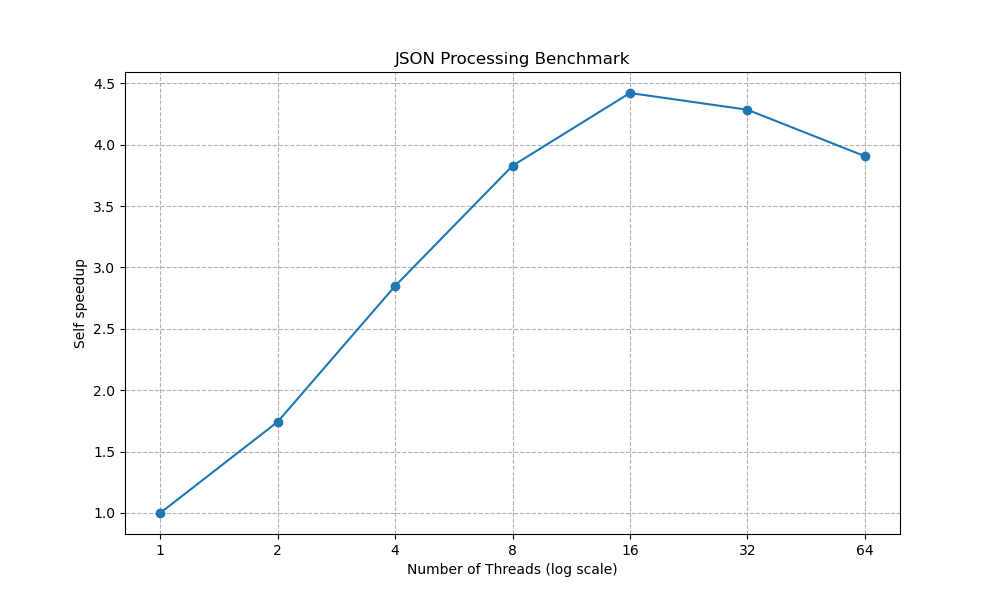

The table this chart was drawn from, first rows:
Threads, Average_Time, Average_Stage_1_Time, Average_Stage_2_Time, Average_Stage_1+2_Time
1, 0.01336, 0.00933, 0.001152, 0.01048
2, 0.007666, 0.004816, 0.0005581, 0.005375
4, 0.00469, 0.002687, 0.0003246, 0.003012
8, 0.00349, 0.001567, 0.0002331, 0.0018
16, 0.003022, 0.001116, 0.0002394, 0.001356
32, 0.003118, 0.001122, 0.0002921, 0.001414
64, 0.00342, 0.001161, 0.0003646, 0.001525
